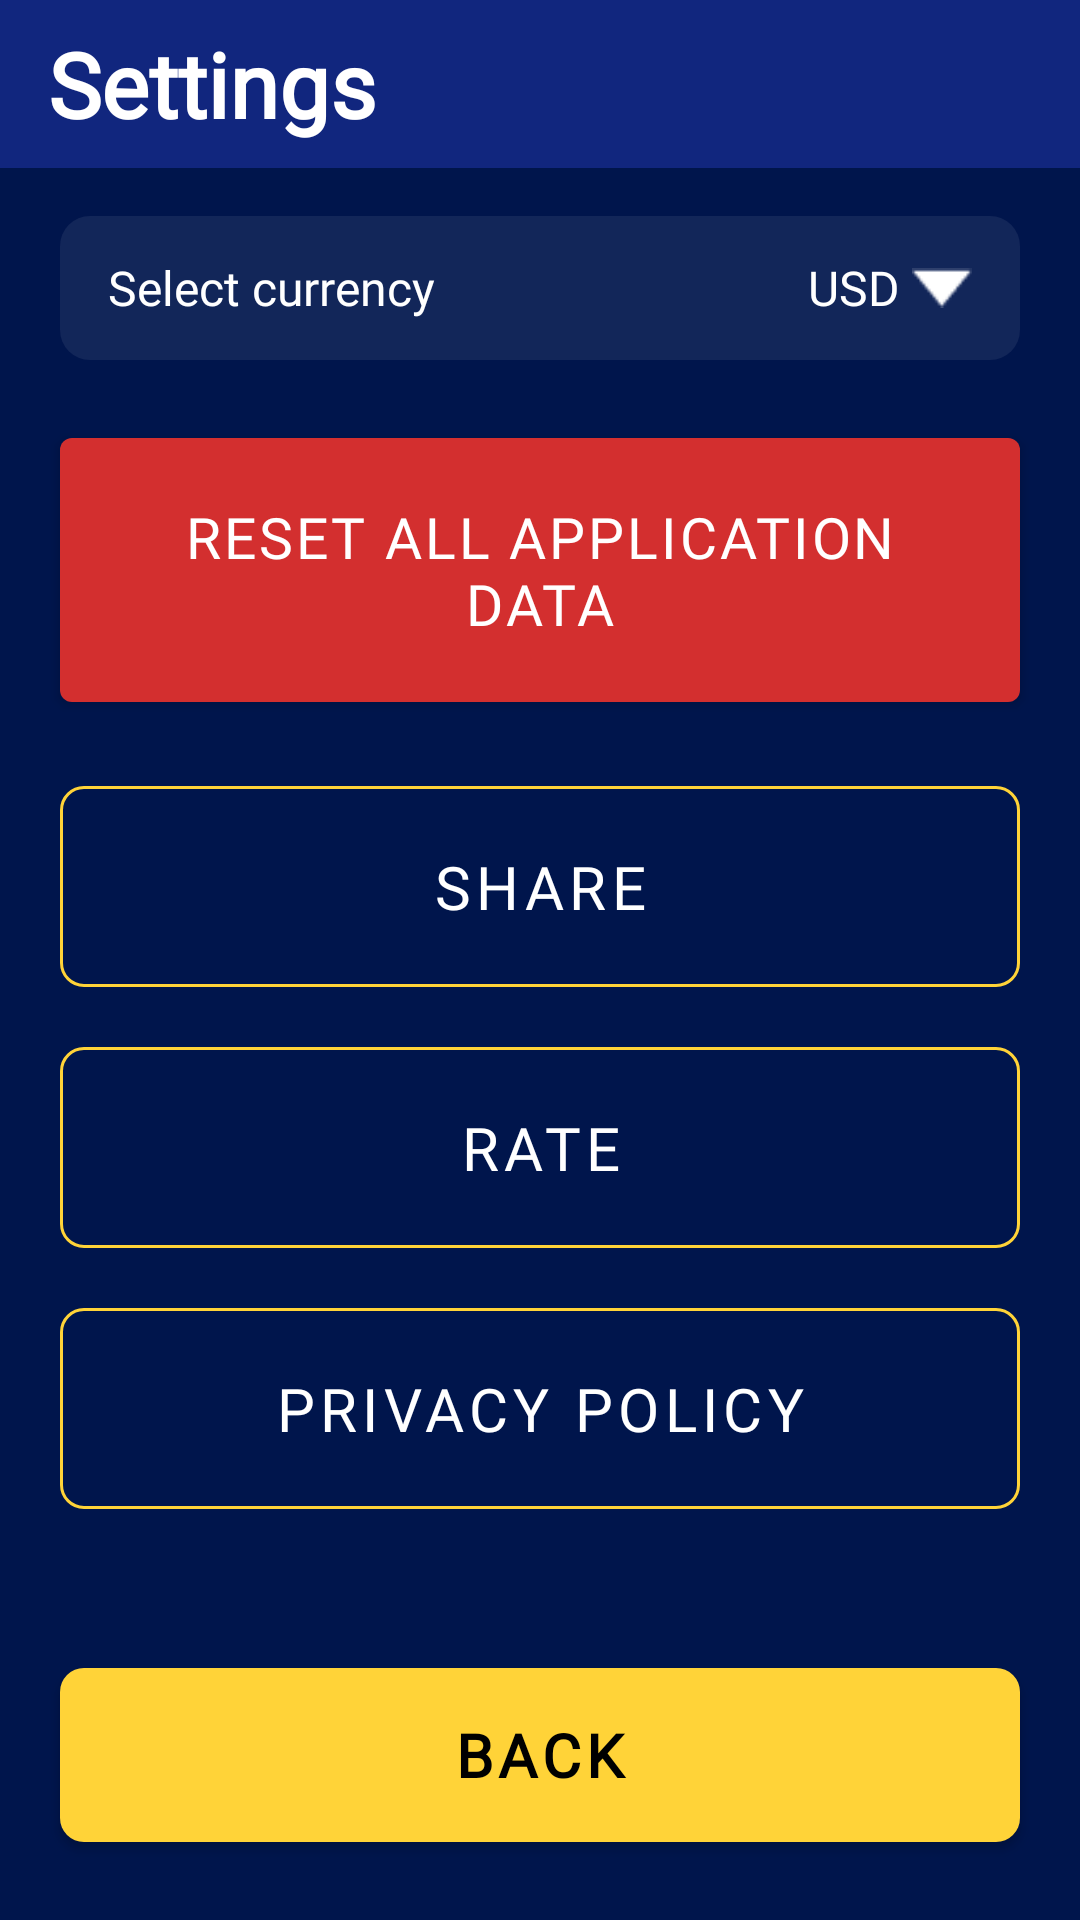

The Android layout XML behind this screen, and the referenced resources:
<!-- AndroidManifest.xml: application theme Theme.MyApplication -->
<!-- res/layout/fragment_settings.xml -->
<?xml version="1.0" encoding="utf-8"?>
<androidx.constraintlayout.widget.ConstraintLayout xmlns:android="http://schemas.android.com/apk/res/android"
    xmlns:app="http://schemas.android.com/apk/res-auto"
    android:layout_width="match_parent"
    android:layout_height="match_parent"
    android:background="#00154C">

    
    <androidx.core.widget.NestedScrollView
        android:id="@+id/scrollContainer"
        android:layout_width="0dp"
        android:layout_height="0dp"
        android:fillViewport="true"
        app:layout_constraintTop_toTopOf="parent"
        app:layout_constraintBottom_toTopOf="@+id/btn_back"
        app:layout_constraintStart_toStartOf="parent"
        app:layout_constraintEnd_toEndOf="parent">

        <androidx.constraintlayout.widget.ConstraintLayout
            android:layout_width="match_parent"
            android:layout_height="wrap_content"
            android:paddingBottom="20dp">

            
            <TextView
                android:id="@+id/tv_title"
                android:layout_width="0dp"
                android:layout_height="56dp"
                android:background="#11267E"
                android:gravity="center_vertical"
                android:paddingStart="16dp"
                android:text="Settings"
                android:fontFamily="@font/micross"
                android:textColor="@android:color/white"
                android:textSize="30sp"
                android:textStyle="bold"
                app:layout_constraintTop_toTopOf="parent"
                app:layout_constraintStart_toStartOf="parent"
                app:layout_constraintEnd_toEndOf="parent" />

            
            <LinearLayout
                android:id="@+id/ll_select_currency"
                android:layout_width="0dp"
                android:layout_height="48dp"
                android:layout_marginStart="20dp"
                android:layout_marginEnd="20dp"
                android:layout_marginTop="16dp"
                android:background="@drawable/bg_input_field"
                android:clickable="true"
                android:focusable="true"
                android:gravity="center"
                android:orientation="horizontal"
                android:paddingStart="16dp"
                android:paddingEnd="16dp"
                app:layout_constraintTop_toBottomOf="@id/tv_title"
                app:layout_constraintStart_toStartOf="parent"
                app:layout_constraintEnd_toEndOf="parent">

                <TextView
                    android:id="@+id/tv_label_currency"
                    android:layout_width="0dp"
                    android:layout_height="wrap_content"
                    android:layout_weight="1"
                    android:fontFamily="@font/micross"
                    android:gravity="center_vertical"
                    android:text="Select currency"
                    android:textColor="@android:color/white"
                    android:textSize="16sp" />

                <TextView
                    android:id="@+id/tv_current_currency"
                    android:layout_width="wrap_content"
                    android:layout_height="wrap_content"
                    android:gravity="center_vertical"
                    android:text="USD"
                    android:fontFamily="@font/micross"
                    android:textColor="@android:color/white"
                    android:textSize="16sp" />

                <ImageView
                    android:id="@+id/iv_dropdown"
                    android:layout_width="20dp"
                    android:layout_height="20dp"
                    android:layout_marginStart="4dp"
                    android:src="@drawable/ic_arrow_drop_down"/>
            </LinearLayout>

            
            <com.google.android.material.button.MaterialButton
                android:id="@+id/btn_reset_all"
                style="@style/Widget.MaterialComponents.Button"
                android:layout_width="0dp"
                android:layout_height="wrap_content"
                android:layout_marginStart="20dp"
                android:fontFamily="@font/micross"
                android:layout_marginEnd="20dp"
                android:layout_marginTop="20dp"
                android:paddingVertical="20dp"
                android:text="RESET ALL APPLICATION DATA"
                android:textAllCaps="true"
                android:textSize="19sp"
                android:letterSpacing="0.05"
                android:textColor="@android:color/white"
                app:backgroundTint="#D32F2F"
                app:layout_constraintTop_toBottomOf="@id/ll_select_currency"
                app:layout_constraintStart_toStartOf="parent"
                app:layout_constraintEnd_toEndOf="parent" />

            
            <com.google.android.material.button.MaterialButton
                android:id="@+id/btn_share"
                style="@style/Widget.MaterialComponents.Button.OutlinedButton"
                android:layout_width="0dp"
                android:layout_height="wrap_content"
                android:layout_marginStart="20dp"
                android:layout_marginEnd="20dp"
                android:fontFamily="@font/micross"
                android:layout_marginTop="16dp"
                android:paddingVertical="20dp"
                android:text="SHARE"
                android:textAllCaps="true"
                android:textSize="20sp"
                android:textColor="@android:color/white"
                app:backgroundTint="@android:color/transparent"
                app:cornerRadius="8dp"
                app:strokeColor="#FFD338"
                app:strokeWidth="1dp"
                app:layout_constraintTop_toBottomOf="@id/btn_reset_all"
                app:layout_constraintStart_toStartOf="parent"
                app:layout_constraintEnd_toEndOf="parent" />

            
            <com.google.android.material.button.MaterialButton
                android:id="@+id/btn_rate"
                style="@style/Widget.MaterialComponents.Button.OutlinedButton"
                android:layout_width="0dp"
                android:layout_height="wrap_content"
                android:layout_marginStart="20dp"
                android:layout_marginEnd="20dp"
                android:layout_marginTop="8dp"
                android:paddingVertical="20dp"
                android:fontFamily="@font/micross"
                android:text="RATE"
                android:textAllCaps="true"
                android:textSize="20sp"
                android:textColor="@android:color/white"
                app:backgroundTint="@android:color/transparent"
                app:cornerRadius="8dp"
                app:strokeColor="#FFD338"
                app:strokeWidth="1dp"
                app:layout_constraintTop_toBottomOf="@id/btn_share"
                app:layout_constraintStart_toStartOf="parent"
                app:layout_constraintEnd_toEndOf="parent" />

            
            <com.google.android.material.button.MaterialButton
                android:id="@+id/btn_privacy"
                style="@style/Widget.MaterialComponents.Button.OutlinedButton"
                android:layout_width="0dp"
                android:layout_height="wrap_content"
                android:layout_marginStart="20dp"
                android:layout_marginEnd="20dp"
                android:layout_marginTop="8dp"
                android:paddingVertical="20dp"
                android:text="PRIVACY POLICY"
                android:fontFamily="@font/micross"
                android:textAllCaps="true"
                android:textSize="20sp"
                android:textColor="@android:color/white"
                app:backgroundTint="@android:color/transparent"
                app:cornerRadius="8dp"
                app:strokeColor="#FFD338"
                app:strokeWidth="1dp"
                app:layout_constraintTop_toBottomOf="@id/btn_rate"
                app:layout_constraintStart_toStartOf="parent"
                app:layout_constraintEnd_toEndOf="parent" />

        </androidx.constraintlayout.widget.ConstraintLayout>
    </androidx.core.widget.NestedScrollView>

    
    <com.google.android.material.button.MaterialButton
        android:id="@+id/btn_back"
        style="@style/Widget.MaterialComponents.Button"
        android:layout_width="0dp"
        android:layout_height="70dp"
        android:layout_marginStart="20dp"
        android:layout_marginEnd="20dp"
        android:fontFamily="@font/micross"
        android:layout_marginBottom="20dp"
        android:text="BACK"
        android:textStyle="bold"
        android:textAllCaps="true"
        android:textSize="20sp"
        android:textColor="#000000"
        app:cornerRadius="8dp"
        app:backgroundTint="#FFD338"
        app:layout_constraintBottom_toBottomOf="parent"
        app:layout_constraintStart_toStartOf="parent"
        app:layout_constraintEnd_toEndOf="parent" />

</androidx.constraintlayout.widget.ConstraintLayout>
<!-- resources referenced by this layout -->
<resources>
  <!-- drawable bg_input_field (drawable) -->
  <shape xmlns:android="http://schemas.android.com/apk/res/android" android:shape="rectangle">
      <solid android:color="#12FFFFFF" /> 
      <corners android:radius="10dp" />   
  </shape>
  <!-- drawable ic_arrow_drop_down: png bitmap (drawable, 263 bytes) -->
  <style name="Theme.MyApplication" parent="Base.Theme.MyApplication" />
  <style name="Base.Theme.MyApplication" parent="Theme.Material3.Light.NoActionBar">
          <item name="android:statusBarColor">@color/white</item>
          <item name="android:navigationBarColor">@color/white</item>
          <item name="android:forceDarkAllowed" tools:targetApi="29">false</item>
          <item name="android:windowLightNavigationBar" tools:targetApi="27">true</item>
          <item name="android:windowLightStatusBar">true</item>
      </style>
  <color name="white">#FFFFFFFF</color>
</resources>
